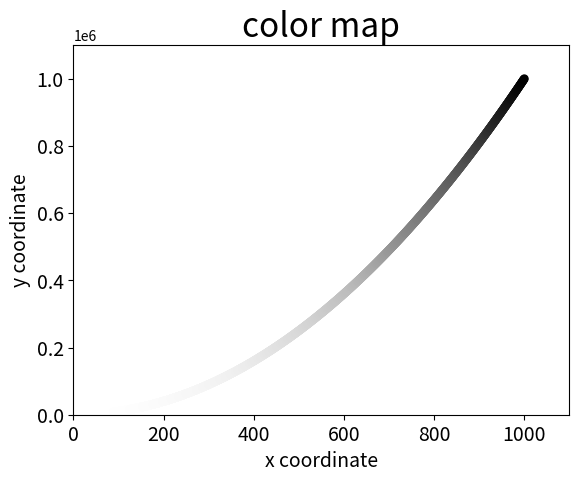

This chart was generated by the following Python code:
import matplotlib.pyplot as plt
x_value = list(range(1001))
y_value = [x**2 for x in x_value]

#https://matplotlib.org/gallery/color/colormap_reference.html#sphx-glr-gallery-color-colormap-reference-py
#cmap的颜色参考
plt.scatter(x_value,y_value,c=y_value,cmap=plt.cm.Greys,edgecolors='none',s=40)

plt.title('color map',fontsize=24)
plt.xlabel('x coordinate',fontsize=14)
plt.ylabel('y coordinate',fontsize=14)

plt.tick_params(axis='both',which='major',labelsize=14)
plt.axis([0,1100,0,1100000])
plt.savefig('squares_plot.png',bbox_inches='tight')  #bbox_inches参数裁剪图标中多余的空白区域
plt.show()
